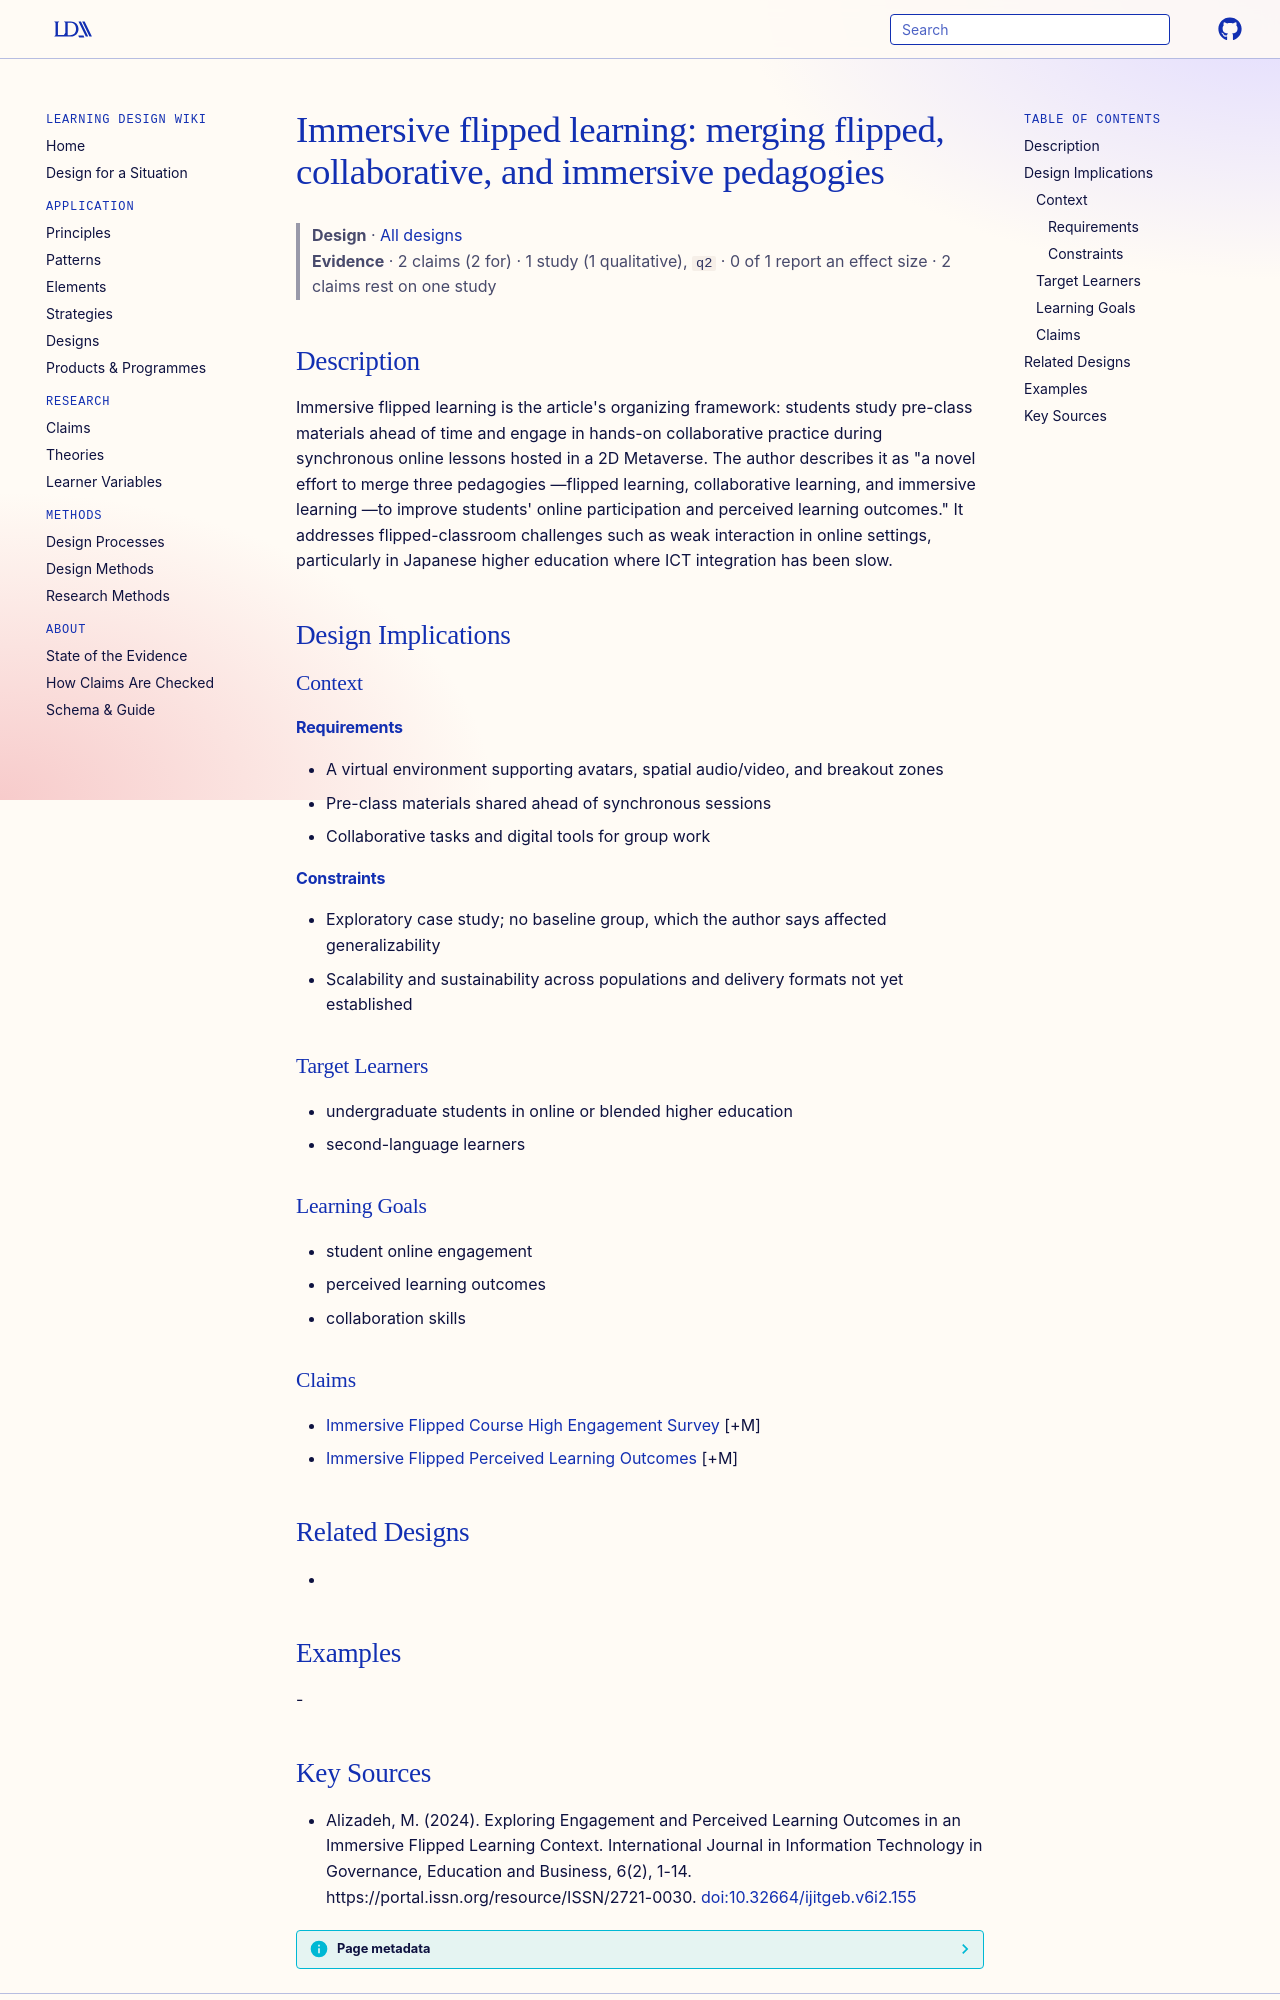

repository: Learning-Design-Alliance/learning-wiki · page: designs/immersive-flipped-learning-approach/index.html · generator: mkdocs

---
type: design
id: immersive-flipped-learning-approach
title: "Immersive flipped learning: merging flipped, collaborative, and immersive pedagogies"
description: "Immersive flipped learning is the article's organizing framework: students study pre-class materials ahead of time and engage in hands-on collaborative practice during synchronous online lessons hosted in a 2D Metaverse."
status: review
generated:
  by: "process:settle-candidates"
  at: 2026-11-20
sources:
  - id: alizadeh-2024
    resource: "https://portal.issn.org/resource/ISSN/2721-0030"
    title: "Alizadeh, M. (2024). Exploring Engagement and Perceived Learning Outcomes in an Immersive Flipped Learning Context. International Journal in Information Technology in Governance, Education and Business, 6(2), 1-14. https://portal.issn.org/resource/ISSN/2721-0030"
    author: Alizadeh, M
---

# Immersive flipped learning: merging flipped, collaborative, and immersive pedagogies

> **Design** · [All designs](index.md)
> **Evidence** · 2 claims (2 for) · 1 study (1 qualitative), `q2` · 0 of 1 report an effect size · 2 claims rest on one study

## Description
Immersive flipped learning is the article's organizing framework: students study pre-class materials ahead of time and engage in hands-on collaborative practice during synchronous online lessons hosted in a 2D Metaverse. The author describes it as "a novel effort to merge three pedagogies —flipped learning, collaborative learning, and immersive learning —to improve students' online participation and perceived learning outcomes." It addresses flipped-classroom challenges such as weak interaction in online settings, particularly in Japanese higher education where ICT integration has been slow.

## Design Implications

### Context
#### Requirements
- A virtual environment supporting avatars, spatial audio/video, and breakout zones
- Pre-class materials shared ahead of synchronous sessions
- Collaborative tasks and digital tools for group work
#### Constraints
- Exploratory case study; no baseline group, which the author says affected generalizability
- Scalability and sustainability across populations and delivery formats not yet established

### Target Learners
- undergraduate students in online or blended higher education
- second-language learners

### Learning Goals
- student online engagement
- perceived learning outcomes
- collaboration skills

### Claims
- [Immersive Flipped Course High Engagement Survey](../claims/immersive-flipped-course-high-engagement-survey.md) [+M]
- [Immersive Flipped Perceived Learning Outcomes](../claims/immersive-flipped-perceived-learning-outcomes.md) [+M]

## Related Designs
- 

## Examples
-
